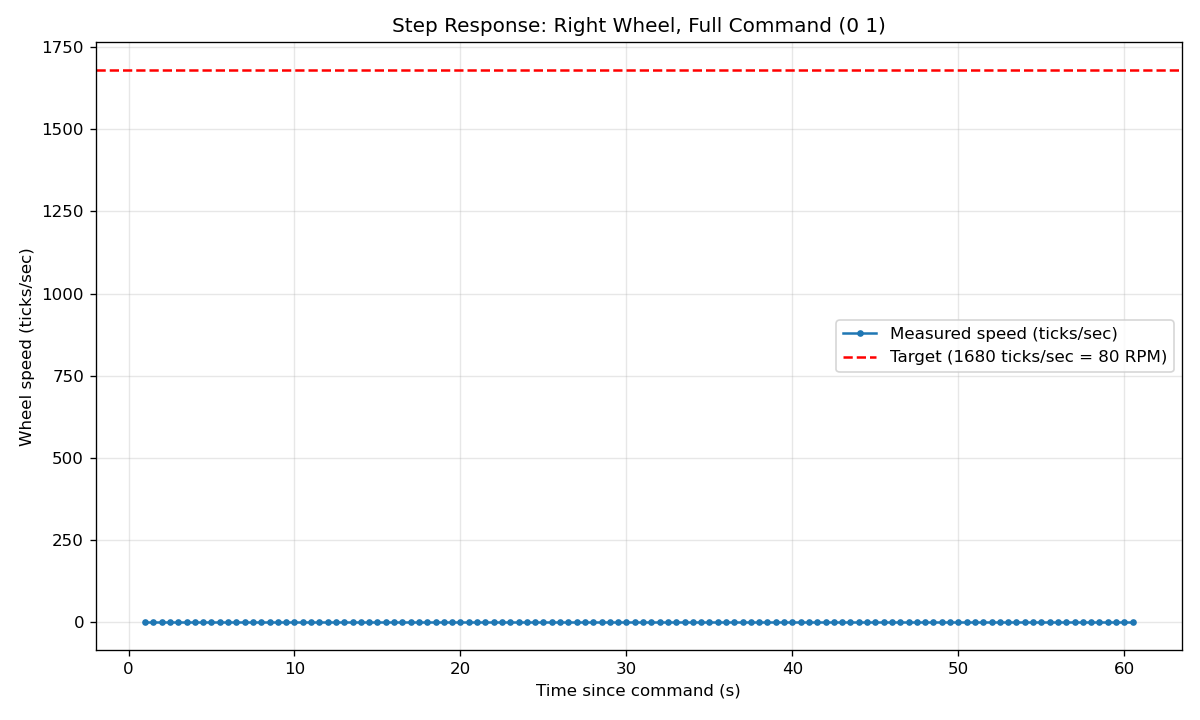

The data file committed next to this chart (first rows):
elapsed_s, rate_ticks_per_sec
1.000, 0.0
1.500, 0.0
2.000, 0.0
2.500, 0.0
3.000, 0.0
3.500, 0.0
4.000, 0.0
4.500, 0.0
5.000, 0.0
5.500, 0.0
6.000, 0.0
6.500, 0.0
7.000, 0.0
7.500, 0.0
8.000, 0.0
8.500, 0.0
9.000, 0.0
9.500, 0.0
9.999, 0.0
10.5, 0.0
11, 0.0
11.5, 0.0
12, 0.0
12.5, 0.0
13, 0.0
13.5, 0.0
14, 0.0
14.5, 0.0
15, 0.0
15.5, 0.0
16, 0.0
16.5, 0.0
17, 0.0
17.5, 0.0
18, 0.0
18.5, 0.0
19, 0.0
19.5, 0.0
20, 0.0
20.5, 0.0
21, 0.0
21.5, 0.0
22, 0.0
22.5, 0.0
23, 0.0
23.5, 0.0
24, 0.0
24.5, 0.0
25, 0.0
25.5, 0.0
26, 0.0
26.5, 0.0
27, 0.0
27.5, 0.0
28, 0.0
28.5, 0.0
29, 0.0
29.5, 0.0
30, 0.0
30.5, 0.0
... 60 more rows
